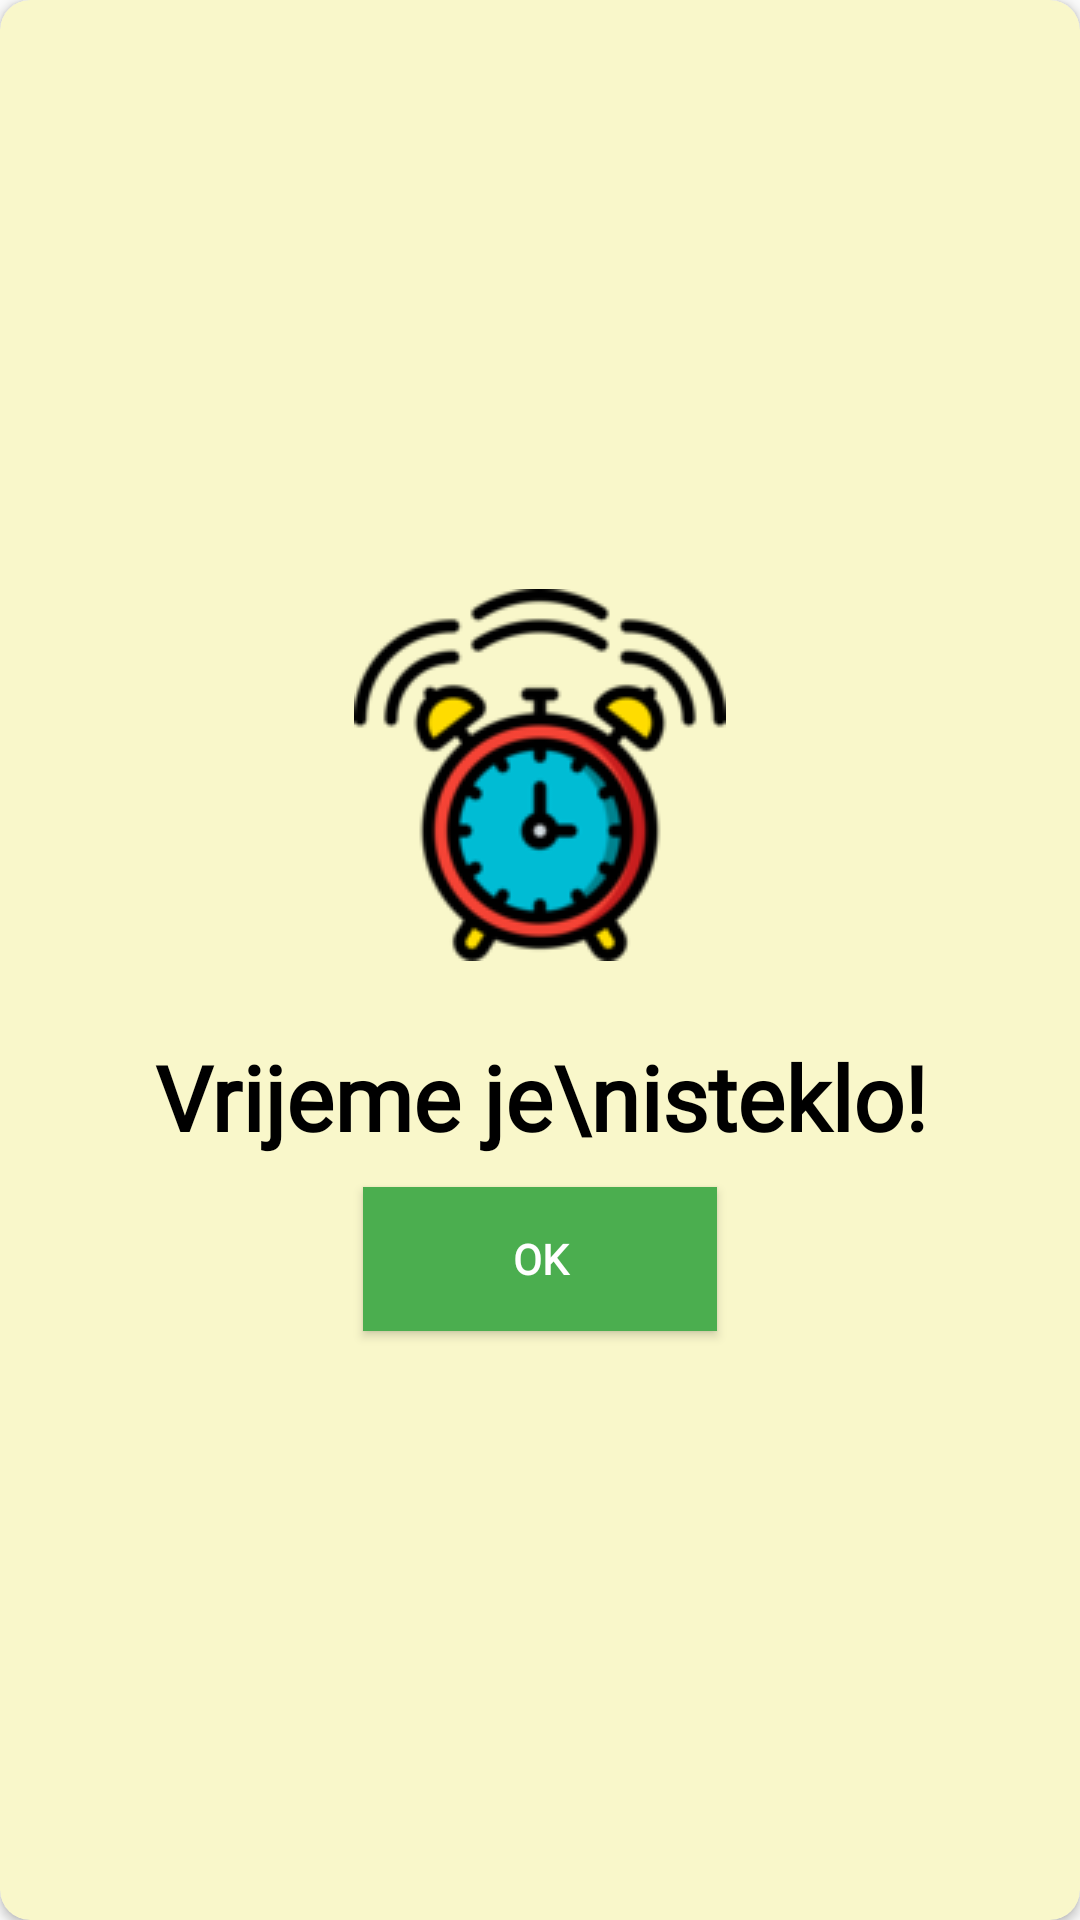

This screen was rendered from an Android layout file. Write that file and the resources it references.
<!-- AndroidManifest.xml: application theme Theme.Kvizalica -->
<!-- res/layout/time_out.xml -->
<?xml version="1.0" encoding="utf-8"?>
<androidx.cardview.widget.CardView
    xmlns:android="http://schemas.android.com/apk/res/android"
    android:layout_width="wrap_content"
    android:layout_gravity="center"
    xmlns:app="http://schemas.android.com/apk/res-auto"
    app:cardCornerRadius="10dp"
    app:cardBackgroundColor="#F9F7CA"
    android:layout_height="wrap_content">

    <LinearLayout
        android:layout_width="match_parent"
        android:layout_height="match_parent"
        android:orientation="vertical"
        android:layout_gravity="center"
        android:gravity="center" >

        <ImageView
            android:layout_width="124dp"
            android:layout_height="124dp"
            app:srcCompat="@drawable/sat"
            />


        <TextView
            android:layout_width="wrap_content"
            android:layout_height="wrap_content"
            android:fontFamily="@font/cherrybombregular"
            android:gravity="center_horizontal"
            android:text="Vrijeme je\nisteklo!"
            android:textColor="@color/black"
            android:layout_marginTop="25dp"
            android:textSize="30dp"
            android:textStyle="bold"

            />
        <Button
            android:layout_width="118dp"
            android:layout_height="wrap_content"
            android:layout_marginEnd="20dp"
            android:layout_marginRight="20dp"
            android:layout_marginStart="20dp"
            android:layout_marginTop="10dp"
            android:background="#4BAE4F"
            android:gravity="center"
            android:text="OK"
            android:textColor="#FFFFFF"
            android:textStyle="bold"
            android:fontFamily="@font/cherrybombregular"

            />
    </LinearLayout>

</androidx.cardview.widget.CardView>
<!-- resources referenced by this layout -->
<resources>
  <color name="black">#FF000000</color>
  <!-- drawable sat: png bitmap (drawable, 11915 bytes) -->
  <style name="Theme.Kvizalica" parent="Theme.AppCompat.Light.DarkActionBar">
          
          <item name="colorPrimary">@color/purple_500</item>
          <item name="colorPrimaryVariant">@color/purple_700</item>
          <item name="colorOnPrimary">@color/white</item>
          
          <item name="colorSecondary">@color/teal_200</item>
          <item name="colorSecondaryVariant">@color/teal_700</item>
          <item name="colorOnSecondary">@color/black</item>
          
          <item name="android:statusBarColor" tools:targetApi="l">?attr/colorPrimaryVariant</item>
          
      </style>
  <color name="purple_500">#FF6200EE</color>
  <color name="purple_700">#FF3700B3</color>
  <color name="white">#FFFFFFFF</color>
  <color name="teal_200">#FF03DAC5</color>
  <color name="teal_700">#FF018786</color>
</resources>
